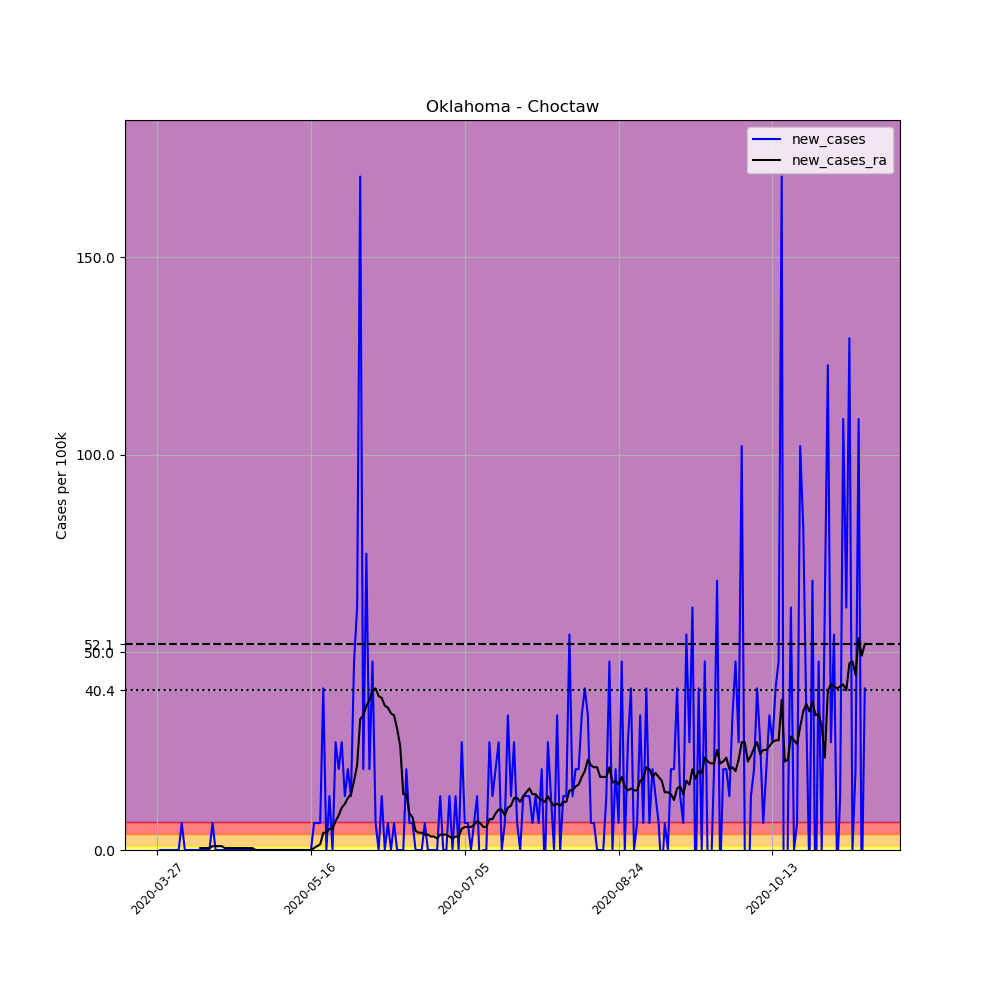

The file beside this chart, header and first rows:
, date, county, state, fips, cases, deaths, COUNTY, STNAME, CTYNAME, POPESTIMATE2019, per_100k, new_cases, new_cases_ra
409714, 2020-03-27, Choctaw, Oklahoma, 40023, 1, 0, 23, Oklahoma, Choctaw, 14672, 6.816, , 
409715, 2020-03-28, Choctaw, Oklahoma, 40023, 1, 0, 23, Oklahoma, Choctaw, 14672, 6.816, 0.0, 
409716, 2020-03-29, Choctaw, Oklahoma, 40023, 1, 0, 23, Oklahoma, Choctaw, 14672, 6.816, 0.0, 
409717, 2020-03-30, Choctaw, Oklahoma, 40023, 1, 0, 23, Oklahoma, Choctaw, 14672, 6.816, 0.0, 
409718, 2020-03-31, Choctaw, Oklahoma, 40023, 1, 0, 23, Oklahoma, Choctaw, 14672, 6.816, 0.0, 
409719, 2020-04-01, Choctaw, Oklahoma, 40023, 1, 0, 23, Oklahoma, Choctaw, 14672, 6.816, 0.0, 
409720, 2020-04-02, Choctaw, Oklahoma, 40023, 1, 0, 23, Oklahoma, Choctaw, 14672, 6.816, 0.0, 
409721, 2020-04-03, Choctaw, Oklahoma, 40023, 1, 0, 23, Oklahoma, Choctaw, 14672, 6.816, 0.0, 
409722, 2020-04-04, Choctaw, Oklahoma, 40023, 2, 0, 23, Oklahoma, Choctaw, 14672, 13.63, 6.816, 
409723, 2020-04-05, Choctaw, Oklahoma, 40023, 2, 0, 23, Oklahoma, Choctaw, 14672, 13.63, 0.0, 
409724, 2020-04-06, Choctaw, Oklahoma, 40023, 2, 0, 23, Oklahoma, Choctaw, 14672, 13.63, 0.0, 
409725, 2020-04-07, Choctaw, Oklahoma, 40023, 2, 0, 23, Oklahoma, Choctaw, 14672, 13.63, 0.0, 
409726, 2020-04-08, Choctaw, Oklahoma, 40023, 2, 0, 23, Oklahoma, Choctaw, 14672, 13.63, 0.0, 
409727, 2020-04-09, Choctaw, Oklahoma, 40023, 2, 0, 23, Oklahoma, Choctaw, 14672, 13.63, 0.0, 
409728, 2020-04-10, Choctaw, Oklahoma, 40023, 2, 0, 23, Oklahoma, Choctaw, 14672, 13.63, 0.0, 0.4868
409729, 2020-04-11, Choctaw, Oklahoma, 40023, 2, 0, 23, Oklahoma, Choctaw, 14672, 13.63, 0.0, 0.4868
409730, 2020-04-12, Choctaw, Oklahoma, 40023, 2, 0, 23, Oklahoma, Choctaw, 14672, 13.63, 0.0, 0.4868
409731, 2020-04-13, Choctaw, Oklahoma, 40023, 2, 0, 23, Oklahoma, Choctaw, 14672, 13.63, 0.0, 0.4868
409732, 2020-04-14, Choctaw, Oklahoma, 40023, 3, 0, 23, Oklahoma, Choctaw, 14672, 20.45, 6.816, 0.9737
409733, 2020-04-15, Choctaw, Oklahoma, 40023, 3, 0, 23, Oklahoma, Choctaw, 14672, 20.45, 0.0, 0.9737
409734, 2020-04-16, Choctaw, Oklahoma, 40023, 3, 0, 23, Oklahoma, Choctaw, 14672, 20.45, 0.0, 0.9737
409735, 2020-04-17, Choctaw, Oklahoma, 40023, 3, 0, 23, Oklahoma, Choctaw, 14672, 20.45, 0.0, 0.9737
409736, 2020-04-18, Choctaw, Oklahoma, 40023, 3, 0, 23, Oklahoma, Choctaw, 14672, 20.45, 0.0, 0.4868
409737, 2020-04-19, Choctaw, Oklahoma, 40023, 3, 0, 23, Oklahoma, Choctaw, 14672, 20.45, 0.0, 0.4868
409738, 2020-04-20, Choctaw, Oklahoma, 40023, 3, 0, 23, Oklahoma, Choctaw, 14672, 20.45, 0.0, 0.4868
409739, 2020-04-21, Choctaw, Oklahoma, 40023, 3, 0, 23, Oklahoma, Choctaw, 14672, 20.45, 0.0, 0.4868
409740, 2020-04-22, Choctaw, Oklahoma, 40023, 3, 0, 23, Oklahoma, Choctaw, 14672, 20.45, 0.0, 0.4868
409741, 2020-04-23, Choctaw, Oklahoma, 40023, 3, 0, 23, Oklahoma, Choctaw, 14672, 20.45, 0.0, 0.4868
409742, 2020-04-24, Choctaw, Oklahoma, 40023, 3, 0, 23, Oklahoma, Choctaw, 14672, 20.45, 0.0, 0.4868
409743, 2020-04-25, Choctaw, Oklahoma, 40023, 3, 0, 23, Oklahoma, Choctaw, 14672, 20.45, 0.0, 0.4868
409744, 2020-04-26, Choctaw, Oklahoma, 40023, 3, 0, 23, Oklahoma, Choctaw, 14672, 20.45, 0.0, 0.4868
409745, 2020-04-27, Choctaw, Oklahoma, 40023, 3, 0, 23, Oklahoma, Choctaw, 14672, 20.45, 0.0, 0.4868
409746, 2020-04-28, Choctaw, Oklahoma, 40023, 3, 0, 23, Oklahoma, Choctaw, 14672, 20.45, 0.0, 0.0
409747, 2020-04-29, Choctaw, Oklahoma, 40023, 3, 0, 23, Oklahoma, Choctaw, 14672, 20.45, 0.0, 0.0
409748, 2020-04-30, Choctaw, Oklahoma, 40023, 3, 0, 23, Oklahoma, Choctaw, 14672, 20.45, 0.0, 0.0
409749, 2020-05-01, Choctaw, Oklahoma, 40023, 3, 0, 23, Oklahoma, Choctaw, 14672, 20.45, 0.0, 0.0
409750, 2020-05-02, Choctaw, Oklahoma, 40023, 3, 0, 23, Oklahoma, Choctaw, 14672, 20.45, 0.0, 0.0
409751, 2020-05-03, Choctaw, Oklahoma, 40023, 3, 0, 23, Oklahoma, Choctaw, 14672, 20.45, 0.0, 0.0
409752, 2020-05-04, Choctaw, Oklahoma, 40023, 3, 0, 23, Oklahoma, Choctaw, 14672, 20.45, 0.0, 0.0
409753, 2020-05-05, Choctaw, Oklahoma, 40023, 3, 0, 23, Oklahoma, Choctaw, 14672, 20.45, 0.0, 0.0
409754, 2020-05-06, Choctaw, Oklahoma, 40023, 3, 0, 23, Oklahoma, Choctaw, 14672, 20.45, 0.0, 0.0
409755, 2020-05-07, Choctaw, Oklahoma, 40023, 3, 0, 23, Oklahoma, Choctaw, 14672, 20.45, 0.0, 0.0
409756, 2020-05-08, Choctaw, Oklahoma, 40023, 3, 0, 23, Oklahoma, Choctaw, 14672, 20.45, 0.0, 0.0
409757, 2020-05-09, Choctaw, Oklahoma, 40023, 3, 0, 23, Oklahoma, Choctaw, 14672, 20.45, 0.0, 0.0
409758, 2020-05-10, Choctaw, Oklahoma, 40023, 3, 0, 23, Oklahoma, Choctaw, 14672, 20.45, 0.0, 0.0
409759, 2020-05-11, Choctaw, Oklahoma, 40023, 3, 0, 23, Oklahoma, Choctaw, 14672, 20.45, 0.0, 0.0
409760, 2020-05-12, Choctaw, Oklahoma, 40023, 3, 0, 23, Oklahoma, Choctaw, 14672, 20.45, 0.0, 0.0
409761, 2020-05-13, Choctaw, Oklahoma, 40023, 3, 0, 23, Oklahoma, Choctaw, 14672, 20.45, 0.0, 0.0
409762, 2020-05-14, Choctaw, Oklahoma, 40023, 3, 0, 23, Oklahoma, Choctaw, 14672, 20.45, 0.0, 0.0
409763, 2020-05-15, Choctaw, Oklahoma, 40023, 3, 0, 23, Oklahoma, Choctaw, 14672, 20.45, 0.0, 0.0
409764, 2020-05-16, Choctaw, Oklahoma, 40023, 3, 0, 23, Oklahoma, Choctaw, 14672, 20.45, 0.0, 0.0
409765, 2020-05-17, Choctaw, Oklahoma, 40023, 4, 0, 23, Oklahoma, Choctaw, 14672, 27.26, 6.816, 0.4868
409766, 2020-05-18, Choctaw, Oklahoma, 40023, 5, 0, 23, Oklahoma, Choctaw, 14672, 34.08, 6.816, 0.9737
409767, 2020-05-19, Choctaw, Oklahoma, 40023, 6, 0, 23, Oklahoma, Choctaw, 14672, 40.89, 6.816, 1.461
409768, 2020-05-20, Choctaw, Oklahoma, 40023, 12, 0, 23, Oklahoma, Choctaw, 14672, 81.79, 40.89, 4.382
409769, 2020-05-21, Choctaw, Oklahoma, 40023, 12, 0, 23, Oklahoma, Choctaw, 14672, 81.79, 0.0, 4.382
409770, 2020-05-22, Choctaw, Oklahoma, 40023, 14, 0, 23, Oklahoma, Choctaw, 14672, 95.42, 13.63, 5.355
409771, 2020-05-23, Choctaw, Oklahoma, 40023, 14, 0, 23, Oklahoma, Choctaw, 14672, 95.42, 0.0, 5.355
409772, 2020-05-24, Choctaw, Oklahoma, 40023, 18, 0, 23, Oklahoma, Choctaw, 14672, 122.7, 27.26, 7.303
409773, 2020-05-25, Choctaw, Oklahoma, 40023, 21, 0, 23, Oklahoma, Choctaw, 14672, 143.1, 20.45, 8.763
... 171 more rows
